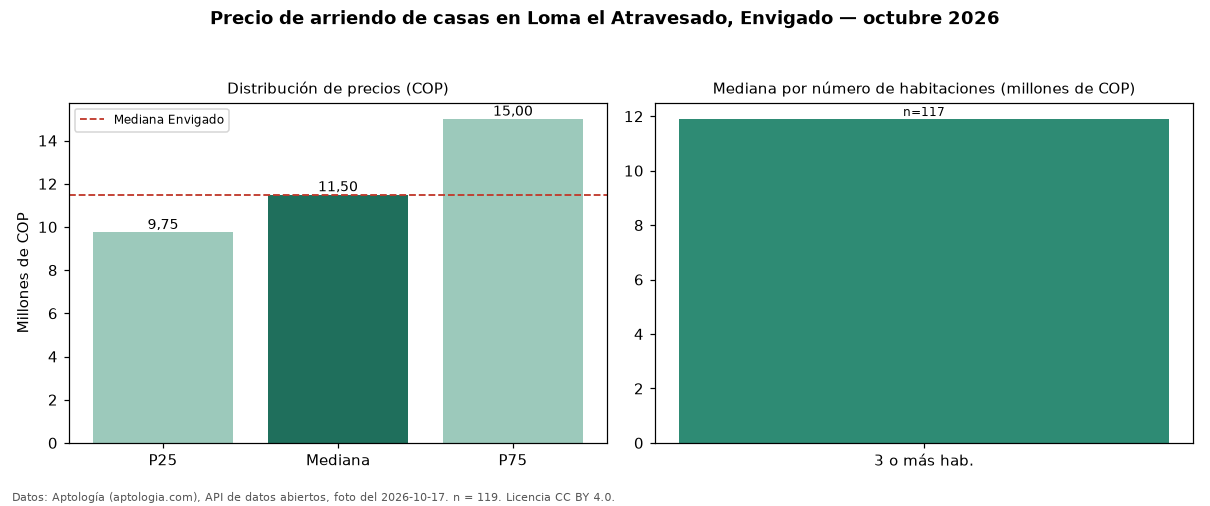

Data behind this chart, as committed beside it:
seccion, metrica, valor_cop, n
precio, p25, 9750000, 119
precio, mediana, 11500000, 119
precio, p75, 15000000, 119
precio, minimo, 3700000, 119
precio, maximo, 22500000, 119
parqueadero, avisos_con_parqueadero, 119, 119
parqueadero, mediana_con_parqueadero, 11500000, 119
habitaciones, 3+, 11900000, 117
ciudad, mediana_ciudad, 11500000, 
fuente, fecha_foto, 2026-10-17, 
fuente, atribucion, https://www.aptologia.com/casas-en-arrie…, 
